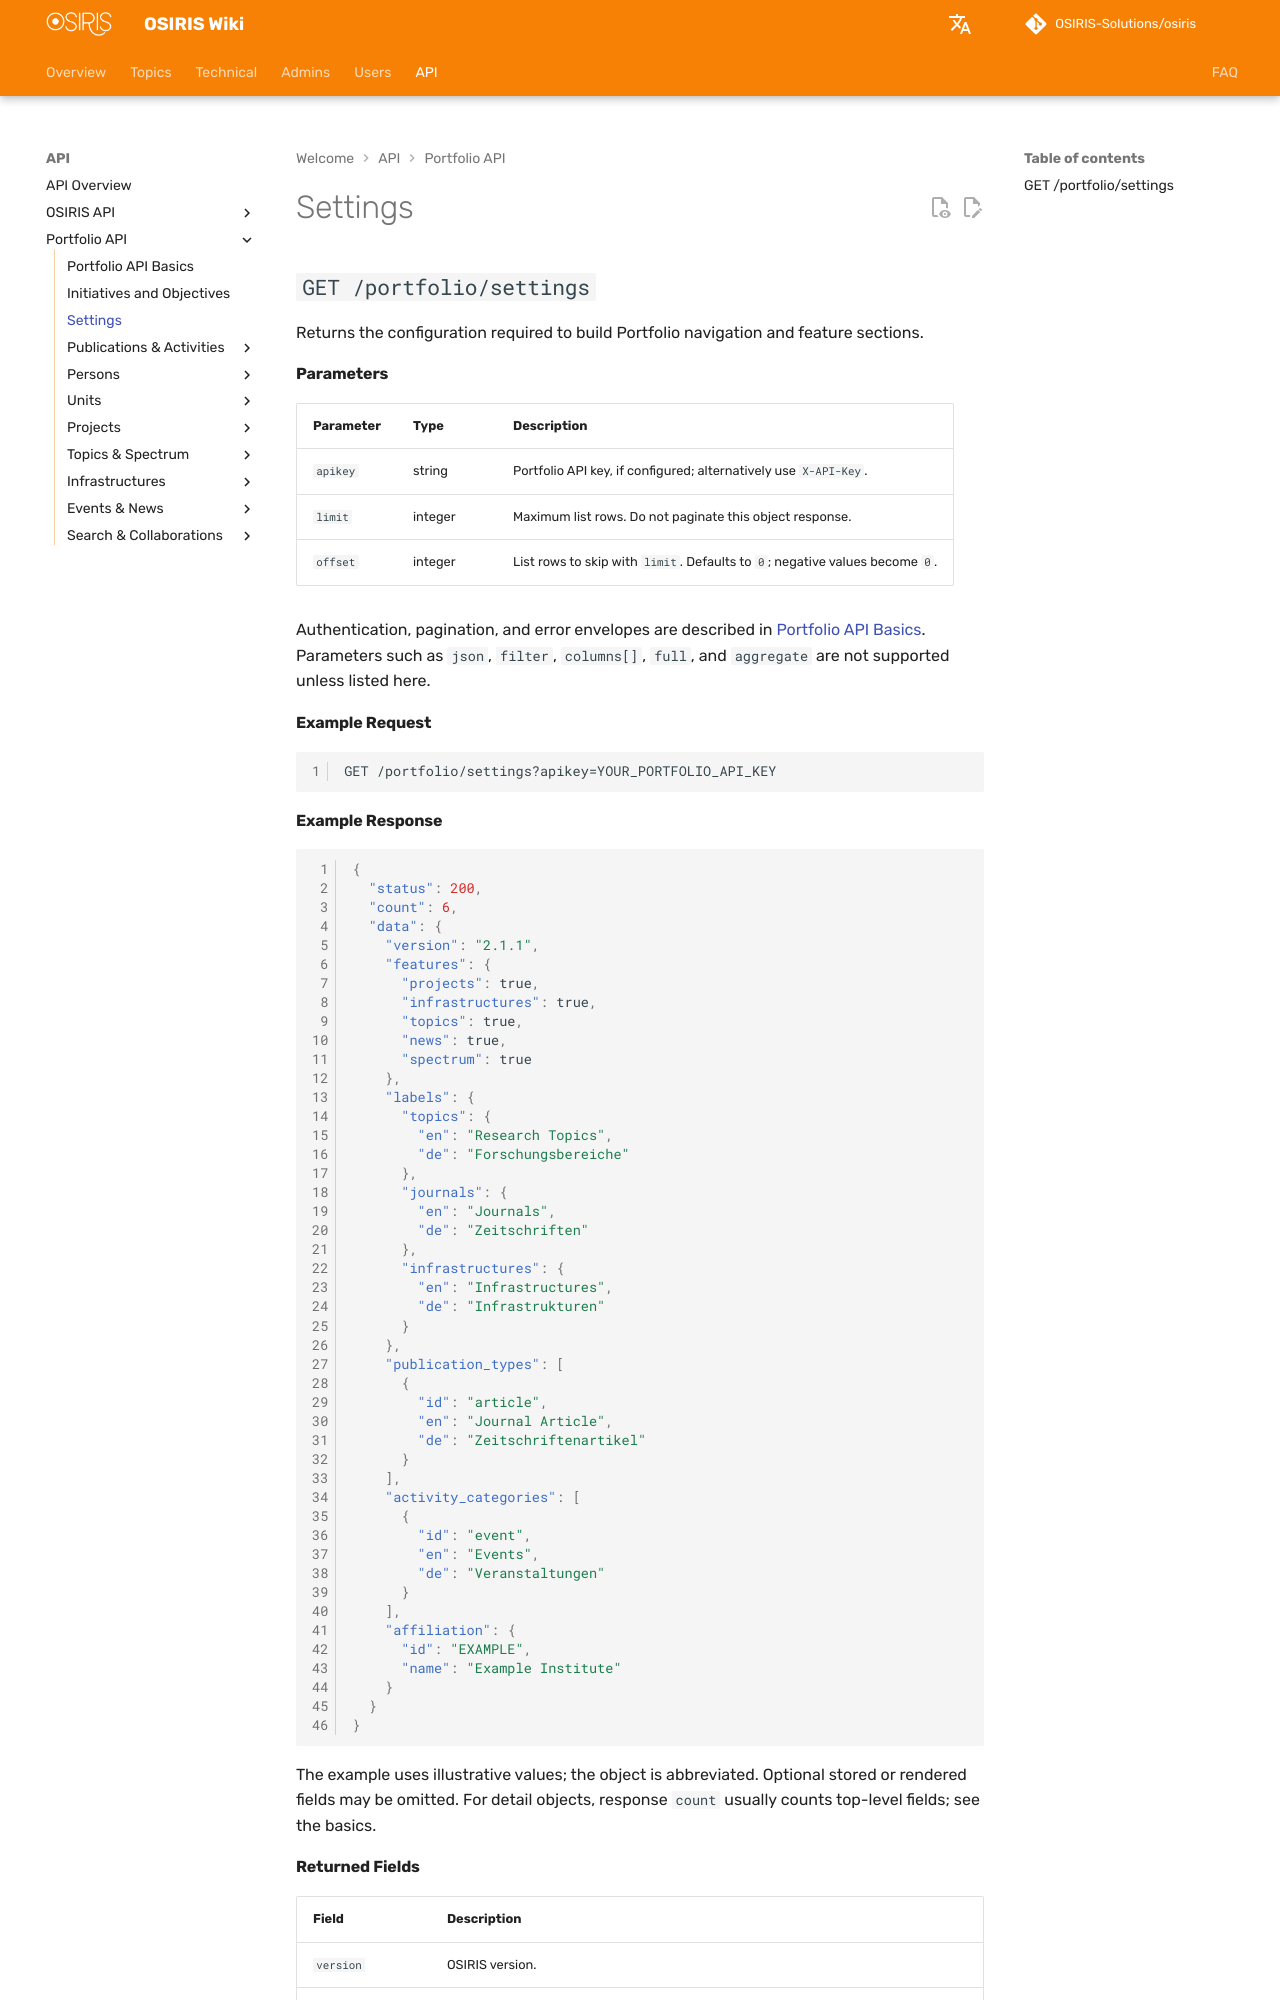

repository: OSIRIS-Solutions/osiris-wiki · page: en/api/portfolio/settings/index.html · generator: mkdocs

# Settings

## `GET /portfolio/settings`

Returns the configuration required to build Portfolio navigation and feature sections.

#### Parameters

| Parameter | Type | Description |
|---|---|---|
| `apikey` | string | Portfolio API key, if configured; alternatively use `X-API-Key`. |
| `limit` | integer | Maximum list rows. Do not paginate this object response. |
| `offset` | integer | List rows to skip with `limit`. Defaults to `0`; negative values become `0`. |

Authentication, pagination, and error envelopes are described in [Portfolio API Basics](index.md). Parameters such as `json`, `filter`, `columns[]`, `full`, and `aggregate` are not supported unless listed here.

#### Example Request

```http
GET /portfolio/settings?apikey=YOUR_PORTFOLIO_API_KEY
```

#### Example Response

```json
{
  "status": 200,
  "count": 6,
  "data": {
    "version": "2.1.1",
    "features": {
      "projects": true,
      "infrastructures": true,
      "topics": true,
      "news": true,
      "spectrum": true
    },
    "labels": {
      "topics": {
        "en": "Research Topics",
        "de": "Forschungsbereiche"
      },
      "journals": {
        "en": "Journals",
        "de": "Zeitschriften"
      },
      "infrastructures": {
        "en": "Infrastructures",
        "de": "Infrastrukturen"
      }
    },
    "publication_types": [
      {
        "id": "article",
        "en": "Journal Article",
        "de": "Zeitschriftenartikel"
      }
    ],
    "activity_categories": [
      {
        "id": "event",
        "en": "Events",
        "de": "Veranstaltungen"
      }
    ],
    "affiliation": {
      "id": "EXAMPLE",
      "name": "Example Institute"
    }
  }
}
```

The example uses illustrative values; the object is abbreviated. Optional stored or rendered fields may be omitted. For detail objects, response `count` usually counts top-level fields; see the basics.
